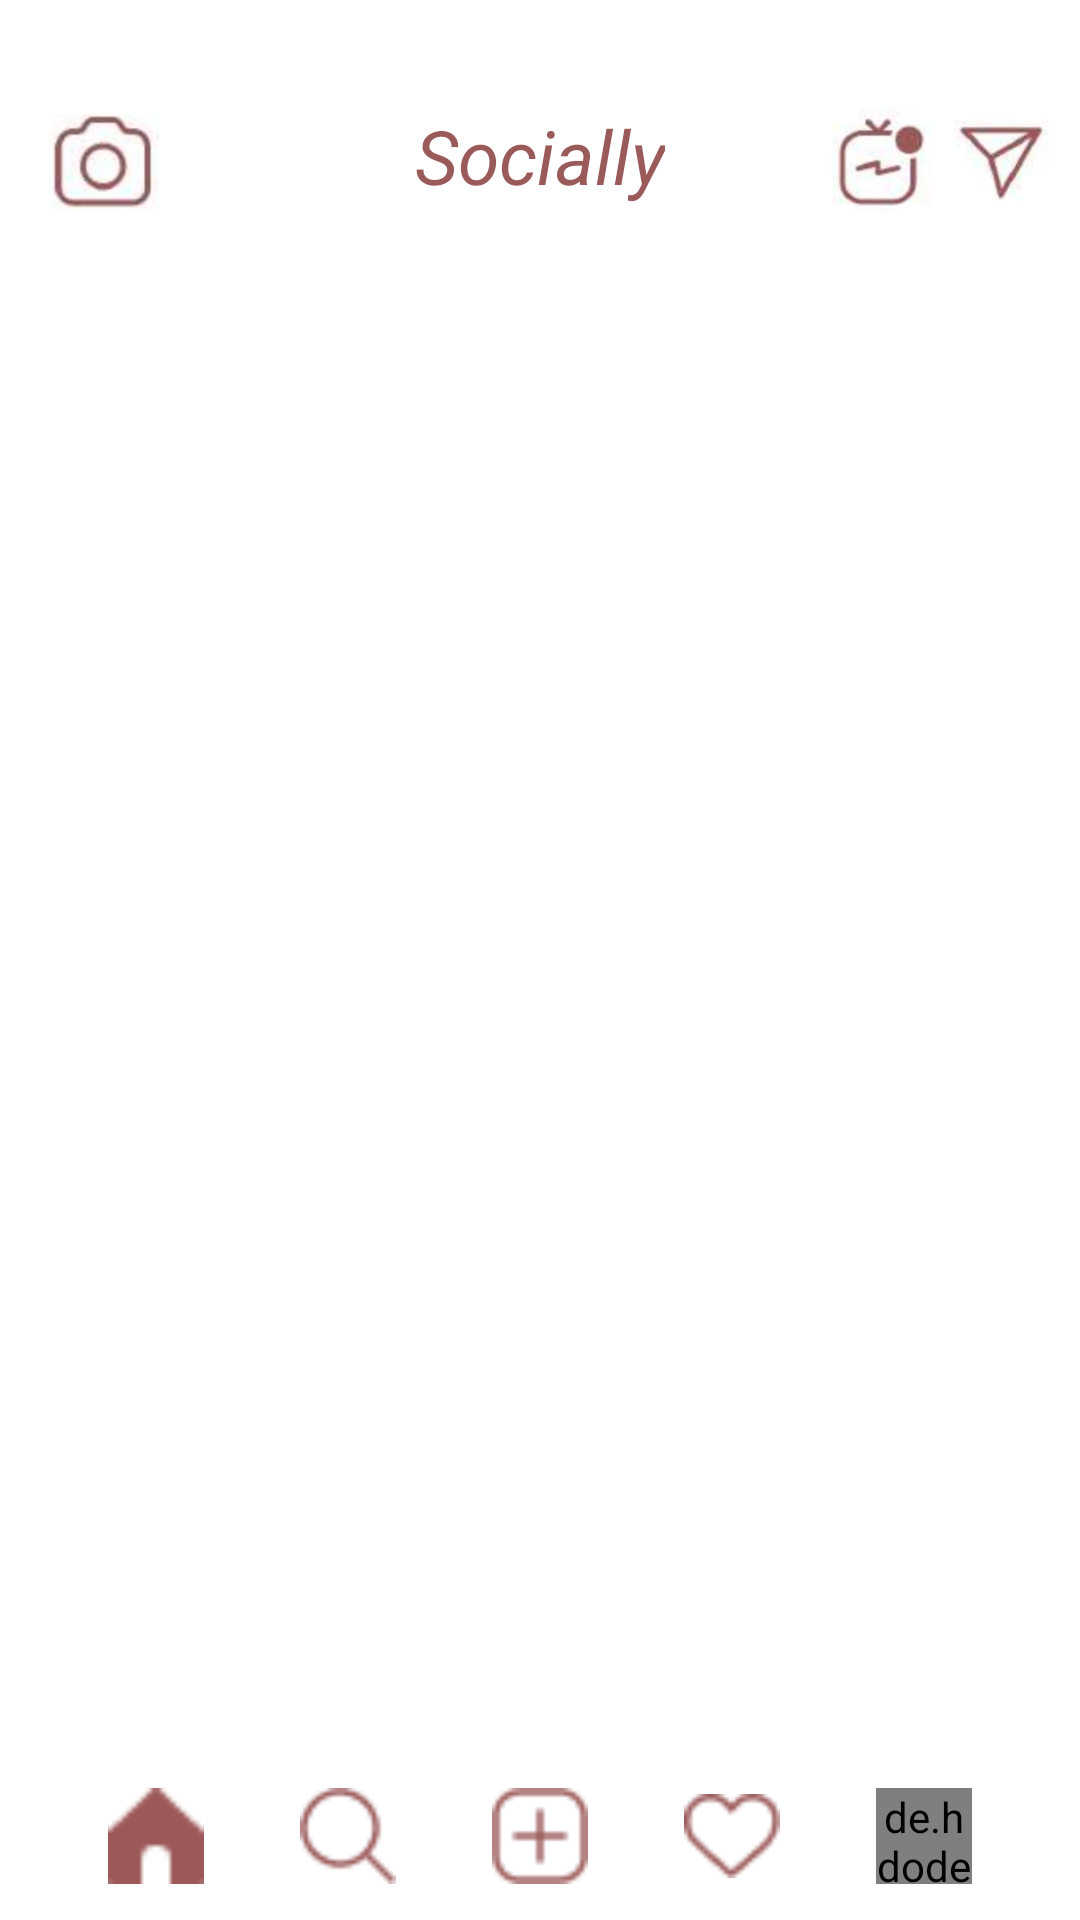

Reconstruct the res/layout file that produces this screen, plus the resources it refers to.
<!-- AndroidManifest.xml: application theme Theme._21i075323i0721 -->
<!-- res/layout/main_feed.xml -->
<?xml version="1.0" encoding="utf-8"?>
<RelativeLayout xmlns:android="http://schemas.android.com/apk/res/android"
    xmlns:app="http://schemas.android.com/apk/res-auto"
    xmlns:tools="http://schemas.android.com/tools"
    android:id="@+id/main"
    android:layout_width="match_parent"
    android:layout_height="match_parent"
    android:background="#FFFFFF"
    tools:context=".Main_feed">
    <RelativeLayout
        android:id="@+id/top_bar"
        android:layout_width="match_parent"
        android:layout_height="56dp"
        android:background="@android:color/white"
        android:layout_alignParentTop="true"
        android:layout_marginTop="25dp"
        android:padding="10dp">
        <ImageView
            android:id="@+id/camera"
            android:layout_width="49dp"
            android:layout_height="match_parent"
            android:src="@drawable/camera_top" />
        <ImageView
            android:id="@+id/captured_image"
            android:layout_width="0dp"
            android:layout_height="0dp"
            android:scaleType="centerCrop"
            android:layout_marginTop="20dp"/>


        <TextView
            android:id="@+id/app_icon"
            android:layout_width="wrap_content"
            android:layout_height="match_parent"
            android:text="Socially"
            android:textSize="25dp"
            android:textStyle="italic"
            android:textColor="#9B5A5A"
            android:layout_centerHorizontal="true"
            android:adjustViewBounds="true"/>
        <ImageView
            android:id="@+id/top_share"
            android:layout_width="32dp"
            android:layout_height="40dp"
            android:src="@drawable/share_top"
            android:layout_alignParentEnd="true"
            android:layout_centerVertical="true" />

        <ImageView
            android:id="@+id/top_package"
            android:layout_width="49dp"
            android:layout_height="match_parent"
            android:layout_toLeftOf="@+id/top_share"
            android:src="@drawable/package_top"
            android:layout_centerVertical="true" />
    </RelativeLayout>

    
    <HorizontalScrollView
        android:id="@+id/stories_section"
        android:layout_width="match_parent"
        android:layout_height="130dp"
        android:layout_below="@id/top_bar"
        android:scrollbars="none"
        android:padding="12dp"
        android:background="#FFFFFF">

        <LinearLayout
            android:id="@+id/story_setup"
            android:layout_width="wrap_content"
            android:layout_height="match_parent"
            android:orientation="horizontal">
            
        </LinearLayout>

    </HorizontalScrollView>

    
    <androidx.recyclerview.widget.RecyclerView
        android:id="@+id/recyclerViewPosts"
        android:layout_width="match_parent"
        android:layout_height="match_parent"
        android:layout_below="@id/stories_section"
        android:layout_above="@id/bottom_bar"
        android:padding="8dp" />

    
    <LinearLayout
        android:id="@+id/emptyStateFeed"
        android:layout_width="match_parent"
        android:layout_height="match_parent"
        android:layout_below="@id/stories_section"
        android:layout_above="@id/bottom_bar"
        android:orientation="vertical"
        android:gravity="center"
        android:padding="32dp"
        android:visibility="gone">

        <ImageView
            android:layout_width="120dp"
            android:layout_height="120dp"
            android:src="@drawable/home_icon"
            android:alpha="0.3"
            android:layout_marginBottom="16dp" />

        <TextView
            android:layout_width="wrap_content"
            android:layout_height="wrap_content"
            android:text="No Posts Yet"
            android:textSize="20sp"
            android:textStyle="bold"
            android:textColor="#000000"
            android:layout_marginBottom="8dp" />

        <TextView
            android:layout_width="wrap_content"
            android:layout_height="wrap_content"
            android:text="When you make friends and they post,\nyou'll see their posts here."
            android:textSize="14sp"
            android:textColor="#666666"
            android:gravity="center"
            android:lineSpacingExtra="4dp" />

    </LinearLayout>


    <LinearLayout
        android:id="@+id/bottom_bar"
        android:layout_width="match_parent"
        android:layout_height="56dp"
        android:layout_alignParentBottom="true"
        android:background="#FFFFFF"
        android:orientation="horizontal"
        android:gravity="center">

        <ImageView
            android:id="@+id/nav_home"
            android:layout_width="32dp"
            android:layout_height="32dp"
            android:src="@drawable/home_icon_filled"
            android:layout_margin="16dp"/>

        <ImageView
            android:id="@+id/nav_search"
            android:layout_width="32dp"
            android:layout_height="32dp"
            android:src="@drawable/search_icon"
            android:layout_margin="16dp"/>
        <ImageView
            android:id="@+id/previewImage"
            android:layout_width="0dp"
            android:layout_height="0dp"
            android:layout_marginTop="20dp"
            android:scaleType="centerCrop"/>
        <ImageView
            android:id="@+id/nav_reel"
            android:layout_width="32dp"
            android:layout_height="32dp"
            android:src="@drawable/reel_icon"
            android:layout_margin="16dp"/>


        <ImageView
            android:id="@+id/nav_heart"
            android:layout_width="32dp"
            android:layout_height="32dp"
            android:src="@drawable/like_icon"
            android:layout_margin="16dp"/>

        <de.hdodenhof.circleimageview.CircleImageView
            android:id="@+id/nav_profile"
            android:layout_width="32dp"
            android:layout_height="32dp"
            android:src="@drawable/profile"
            app:civ_border_width="1dp"
            app:civ_border_color="@android:color/holo_red_dark"
            android:layout_margin="16dp"/>
    </LinearLayout>

</RelativeLayout>
<!-- resources referenced by this layout -->
<resources>
  <!-- drawable camera_top: png bitmap (drawable, 43835 bytes) -->
  <!-- drawable home_icon: png bitmap (drawable, 492 bytes) -->
  <!-- drawable home_icon_filled: png bitmap (drawable, 376 bytes) -->
  <!-- drawable like_icon: png bitmap (drawable, 744 bytes) -->
  <!-- drawable package_top: png bitmap (drawable, 20652 bytes) -->
  <!-- drawable profile: png bitmap (drawable, 206671 bytes) -->
  <!-- drawable reel_icon: png bitmap (drawable, 588 bytes) -->
  <!-- drawable search_icon: png bitmap (drawable, 670 bytes) -->
  <!-- drawable share_top: png bitmap (drawable, 36566 bytes) -->
  <style name="Theme._21i075323i0721" parent="Base.Theme._21i075323i0721" />
  <style name="Base.Theme._21i075323i0721" parent="Theme.Material3.DayNight.NoActionBar">
          
          
      </style>
</resources>
